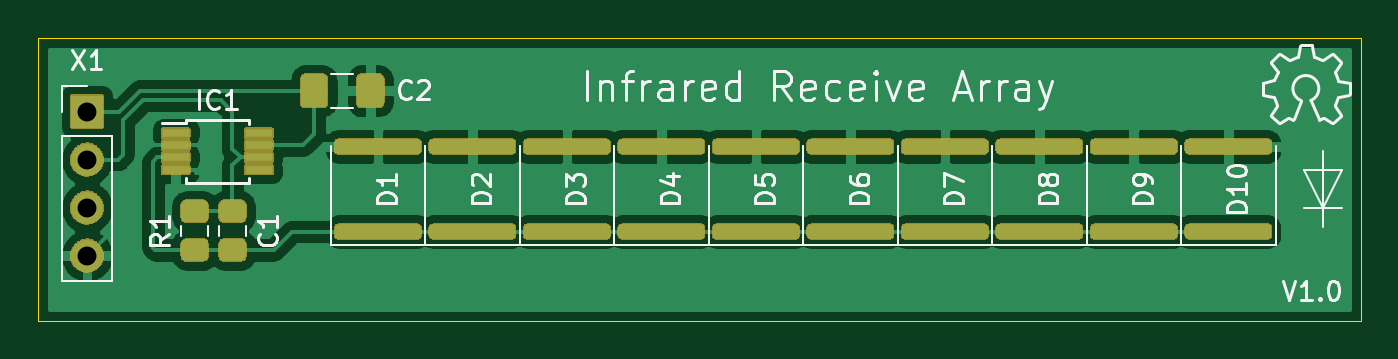
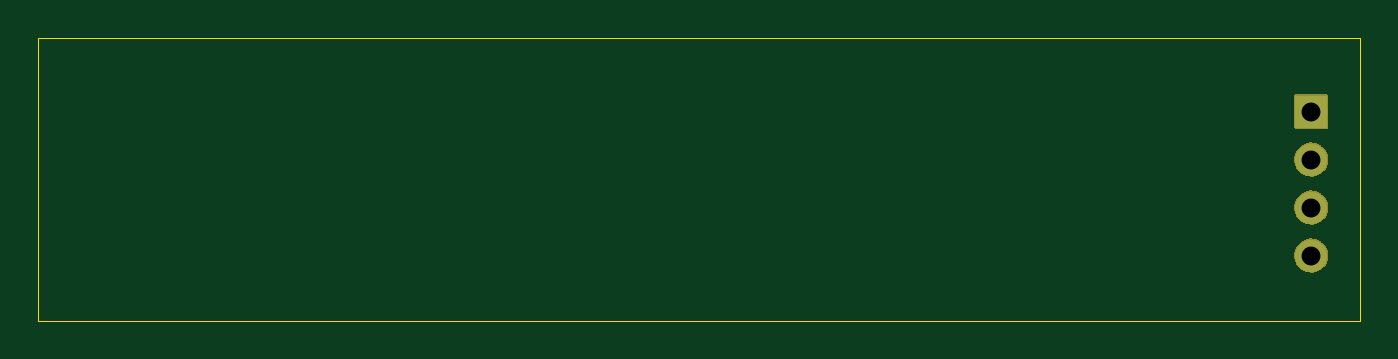
Circuit board: 10 layer files. Board 70.0 x 15.0 mm.
- bottom_copper: ir-receiver-B_Cu.gbr (725 bytes)
- bottom_mask: ir-receiver-B_Mask.gbr (10468 bytes)
- paste: ir-receiver-B_Paste.gbr (551 bytes)
- bottom_silk: ir-receiver-B_SilkS.gbr (552 bytes)
- outline: ir-receiver-Edge_Cuts.gbr (750 bytes)
- top_copper: ir-receiver-F_Cu.gbr (87529 bytes)
- top_mask: ir-receiver-F_Mask.gbr (58104 bytes)
- paste: ir-receiver-F_Paste.gbr (17066 bytes)
- top_silk: ir-receiver-F_SilkS.gbr (54236 bytes)
- drill: ir-receiver-PTH.drl (411 bytes)

=== bottom_copper: ir-receiver-B_Cu.gbr ===
G04 #@! TF.GenerationSoftware,KiCad,Pcbnew,6.0.0-unknown-ea0edab~86~ubuntu18.04.1*
G04 #@! TF.CreationDate,2019-07-07T11:10:00+02:00*
G04 #@! TF.ProjectId,ir-receiver,69722d72-6563-4656-9976-65722e6b6963,rev?*
G04 #@! TF.SameCoordinates,Original*
G04 #@! TF.FileFunction,Copper,L2,Bot*
G04 #@! TF.FilePolarity,Positive*
%FSLAX46Y46*%
G04 Gerber Fmt 4.6, Leading zero omitted, Abs format (unit mm)*
G04 Created by KiCad (PCBNEW 6.0.0-unknown-ea0edab~86~ubuntu18.04.1) date 2019-07-07 11:10:00*
%MOMM*%
%LPD*%
G04 APERTURE LIST*
%ADD10O,1.700000X1.700000*%
%ADD11R,1.700000X1.700000*%
G04 APERTURE END LIST*
D10*
X142600000Y-116520000D03*
X142600000Y-113980000D03*
X142600000Y-111440000D03*
D11*
X142600000Y-108900000D03*
M02*

=== bottom_mask: ir-receiver-B_Mask.gbr (10468 bytes, source omitted) ===
=== paste: ir-receiver-B_Paste.gbr ===
G04 #@! TF.GenerationSoftware,KiCad,Pcbnew,6.0.0-unknown-ea0edab~86~ubuntu18.04.1*
G04 #@! TF.CreationDate,2019-07-07T11:10:00+02:00*
G04 #@! TF.ProjectId,ir-receiver,69722d72-6563-4656-9976-65722e6b6963,rev?*
G04 #@! TF.SameCoordinates,Original*
G04 #@! TF.FileFunction,Paste,Bot*
G04 #@! TF.FilePolarity,Positive*
%FSLAX46Y46*%
G04 Gerber Fmt 4.6, Leading zero omitted, Abs format (unit mm)*
G04 Created by KiCad (PCBNEW 6.0.0-unknown-ea0edab~86~ubuntu18.04.1) date 2019-07-07 11:10:00*
%MOMM*%
%LPD*%
G04 APERTURE LIST*
G04 APERTURE END LIST*
M02*

=== bottom_silk: ir-receiver-B_SilkS.gbr ===
G04 #@! TF.GenerationSoftware,KiCad,Pcbnew,6.0.0-unknown-ea0edab~86~ubuntu18.04.1*
G04 #@! TF.CreationDate,2019-07-07T11:10:00+02:00*
G04 #@! TF.ProjectId,ir-receiver,69722d72-6563-4656-9976-65722e6b6963,rev?*
G04 #@! TF.SameCoordinates,Original*
G04 #@! TF.FileFunction,Legend,Bot*
G04 #@! TF.FilePolarity,Positive*
%FSLAX46Y46*%
G04 Gerber Fmt 4.6, Leading zero omitted, Abs format (unit mm)*
G04 Created by KiCad (PCBNEW 6.0.0-unknown-ea0edab~86~ubuntu18.04.1) date 2019-07-07 11:10:00*
%MOMM*%
%LPD*%
G04 APERTURE LIST*
G04 APERTURE END LIST*
M02*

=== outline: ir-receiver-Edge_Cuts.gbr ===
G04 #@! TF.GenerationSoftware,KiCad,Pcbnew,6.0.0-unknown-ea0edab~86~ubuntu18.04.1*
G04 #@! TF.CreationDate,2019-07-07T11:10:00+02:00*
G04 #@! TF.ProjectId,ir-receiver,69722d72-6563-4656-9976-65722e6b6963,rev?*
G04 #@! TF.SameCoordinates,Original*
G04 #@! TF.FileFunction,Profile,NP*
%FSLAX46Y46*%
G04 Gerber Fmt 4.6, Leading zero omitted, Abs format (unit mm)*
G04 Created by KiCad (PCBNEW 6.0.0-unknown-ea0edab~86~ubuntu18.04.1) date 2019-07-07 11:10:00*
%MOMM*%
%LPD*%
G04 APERTURE LIST*
%ADD10C,0.050000*%
G04 APERTURE END LIST*
D10*
X140000000Y-105000000D02*
X140000000Y-120000000D01*
X210000000Y-105000000D02*
X140000000Y-105000000D01*
X210000000Y-120000000D02*
X210000000Y-105000000D01*
X140000000Y-120000000D02*
X210000000Y-120000000D01*
M02*

=== top_copper: ir-receiver-F_Cu.gbr (87529 bytes, source omitted) ===
=== top_mask: ir-receiver-F_Mask.gbr (58104 bytes, source omitted) ===
=== paste: ir-receiver-F_Paste.gbr (17066 bytes, source omitted) ===
=== top_silk: ir-receiver-F_SilkS.gbr (54236 bytes, source omitted) ===
=== drill: ir-receiver-PTH.drl ===
M48
; DRILL file {KiCad 6.0.0-unknown-ea0edab~86~ubuntu18.04.1} date So 07 Jul 2019 11:09:57 CEST
; FORMAT={-:-/ absolute / inch / decimal}
; #@! TF.CreationDate,2019-07-07T11:09:57+02:00
; #@! TF.GenerationSoftware,Kicad,Pcbnew,6.0.0-unknown-ea0edab~86~ubuntu18.04.1
; #@! TF.FileFunction,Plated,1,2,PTH
FMAT,2
INCH
T1C0.0394
%
G90
G05
T1
X5.6142Y-4.2874
X5.6142Y-4.3874
X5.6142Y-4.4874
X5.6142Y-4.5874
T0
M30
